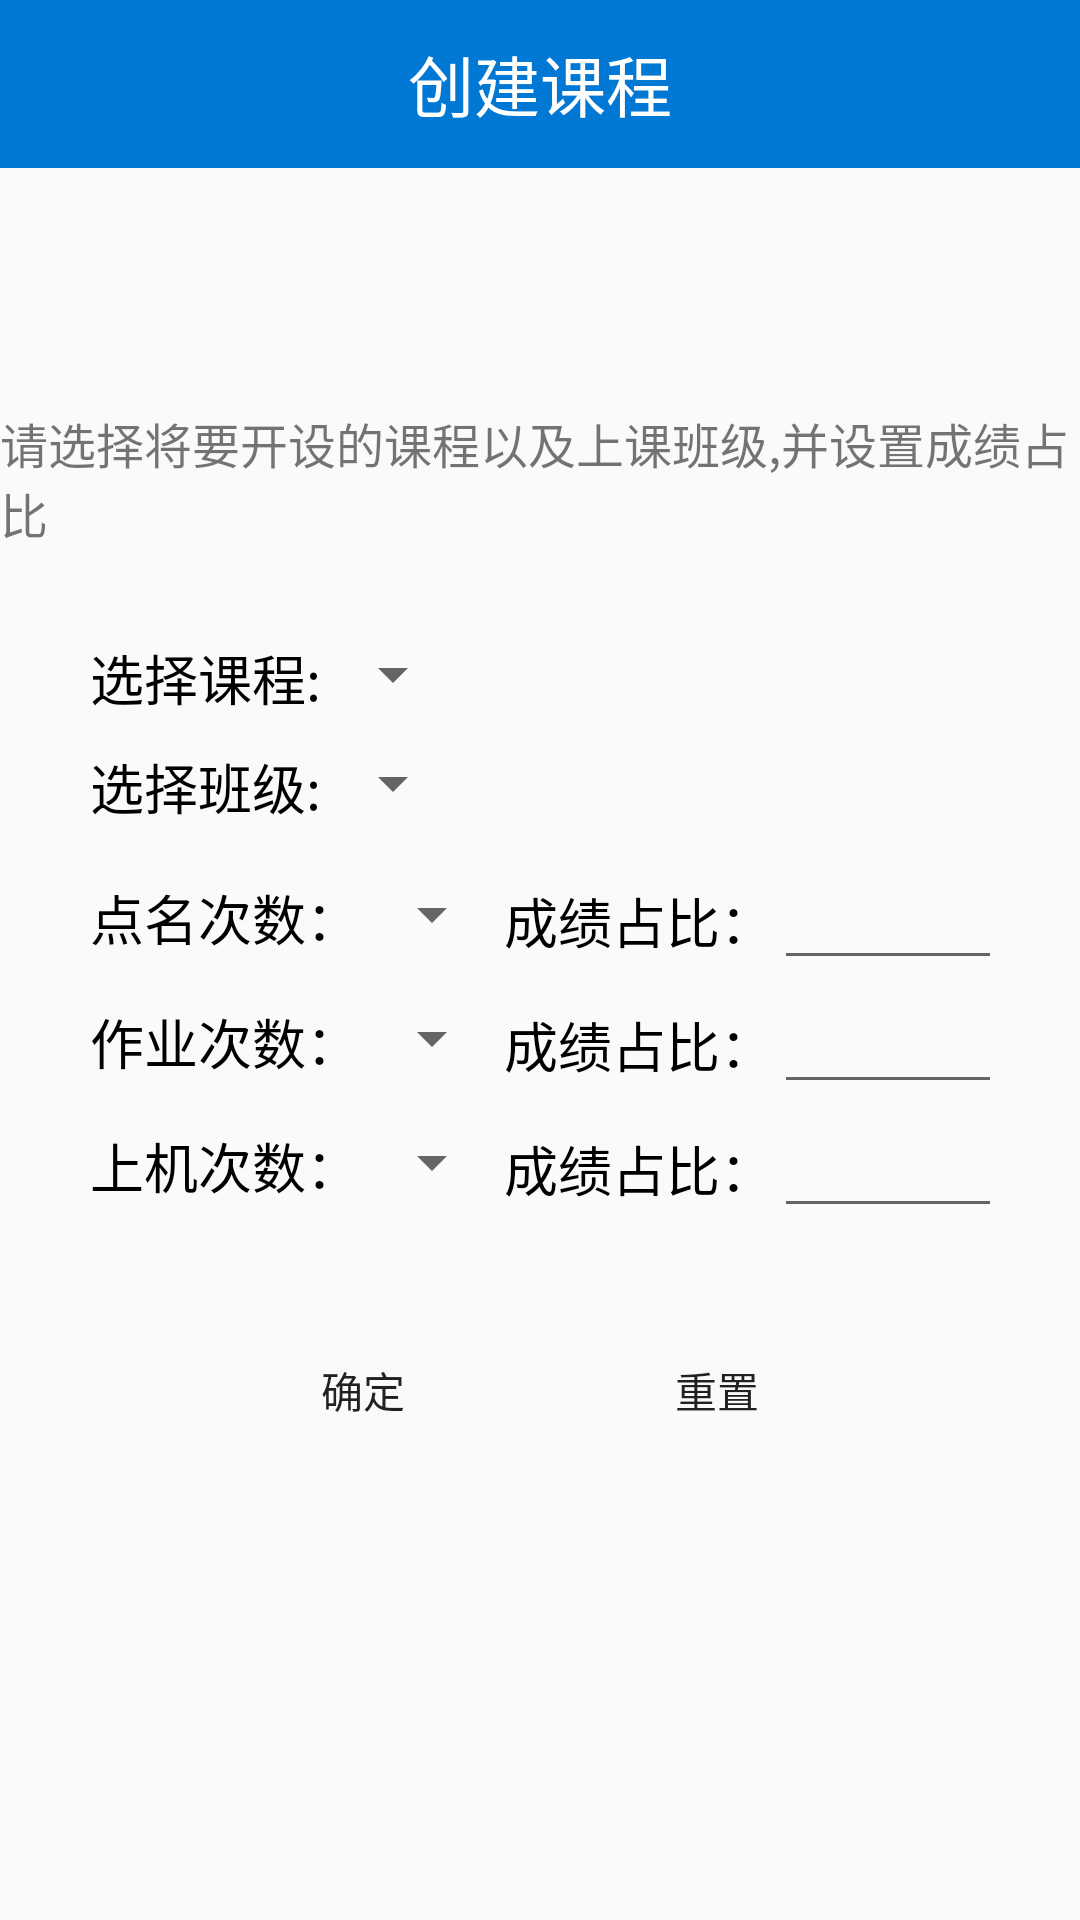

Reconstruct the res/layout file that produces this screen, plus the resources it refers to.
<!-- AndroidManifest.xml: application theme Theme.AppCompat.SplashScreen -->
<!-- res/layout/activity_manager_course_increase.xml -->
<?xml version="1.0" encoding="utf-8"?>
<LinearLayout xmlns:android="http://schemas.android.com/apk/res/android"
    xmlns:tools="http://schemas.android.com/tools"
    android:layout_width="match_parent"
    android:layout_height="match_parent"
    android:orientation="vertical"
    tools:context=".Activity_Manager_Course_Increase">

    <androidx.appcompat.widget.Toolbar
        android:layout_width="match_parent"
        android:layout_height="?attr/actionBarSize"
        android:background="@color/blue">

        <TextView
            android:layout_width="wrap_content"
            android:layout_height="wrap_content"
            android:layout_centerInParent="true"
            android:layout_gravity="center"
            android:text="创建课程"
            android:textColor="@color/white"
            android:textSize="22sp" />
    </androidx.appcompat.widget.Toolbar>

    <TextView
        android:layout_width="wrap_content"
        android:layout_height="wrap_content"
        android:layout_gravity="center"
        android:layout_marginTop="80dp"
        android:textSize="16sp"
        android:text="请选择将要开设的课程以及上课班级,并设置成绩占比" />

    <LinearLayout
        android:layout_width="match_parent"
        android:layout_height="wrap_content"
        android:background="@drawable/round_stylebegin"
        android:orientation="vertical"
        android:padding="30dp">
        

        <LinearLayout
            android:layout_width="match_parent"
            android:layout_height="wrap_content"
            android:layout_marginBottom="10dp"
            android:orientation="horizontal">

            <TextView
                android:layout_width="wrap_content"
                android:layout_height="wrap_content"
                android:text="选择课程:"
                android:textColor="@color/black"
                android:textSize="18sp" />

            <Spinner
                android:id="@+id/activity_manager_course_increase_spinner_chooseCourse"
                android:layout_width="wrap_content"
                android:layout_height="wrap_content"
                android:tooltipText="989" />
        </LinearLayout>
        
        <LinearLayout
            android:layout_width="match_parent"
            android:layout_height="wrap_content"
            android:layout_marginBottom="10dp"
            android:orientation="horizontal">

            <TextView
                android:layout_width="wrap_content"
                android:layout_height="wrap_content"
                android:text="选择班级:"
                android:textColor="@color/black"
                android:textSize="18sp" />

            <Spinner
                android:id="@+id/activity_manager_course_increase_spinner_chooseClass"
                android:layout_width="wrap_content"
                android:layout_height="wrap_content" />
        </LinearLayout>
        
        <LinearLayout
            android:layout_width="match_parent"
            android:layout_height="wrap_content"
            android:orientation="horizontal"
            android:gravity="center_vertical">

            <LinearLayout
                android:layout_width="wrap_content"
                android:layout_height="wrap_content"
                android:orientation="horizontal">

                <TextView
                    android:layout_width="wrap_content"
                    android:layout_height="wrap_content"
                    android:text="点名次数："
                    android:textColor="@color/black"
                    android:textSize="18sp" />
                
                
                
                
                
                <Spinner
                    android:id="@+id/activity_manager_course_increase_Spinner_rollCall_count"
                    android:layout_width="wrap_content"
                    android:layout_height="wrap_content" />

            </LinearLayout>

            <LinearLayout
                android:layout_width="wrap_content"
                android:layout_height="wrap_content"
                android:orientation="horizontal">

                <TextView
                    android:layout_width="wrap_content"
                    android:layout_height="wrap_content"
                    android:text="成绩占比："
                    android:textColor="@color/black"
                    android:textSize="18sp" />

                <EditText
                    android:id="@+id/activity_manager_course_increase_EditText_rollCall_proportion"
                    android:layout_width="80dp"
                    android:layout_height="wrap_content"
                    android:inputType="number" />

                <TextView
                    android:layout_width="wrap_content"
                    android:layout_height="wrap_content"
                    android:text="%" />
            </LinearLayout>
        </LinearLayout>
        
        <LinearLayout
            android:layout_width="match_parent"
            android:layout_height="wrap_content"
            android:orientation="horizontal"
            android:gravity="center_vertical">

            <LinearLayout
                android:layout_width="wrap_content"
                android:layout_height="wrap_content"
                android:orientation="horizontal">

                <TextView
                    android:layout_width="wrap_content"
                    android:layout_height="wrap_content"
                    android:text="作业次数："
                    android:textColor="@color/black"
                    android:textSize="18sp" />
                
                
                
                
                
                <Spinner
                    android:id="@+id/activity_manager_course_increase_Spinner_regularHomework_count"
                    android:layout_width="wrap_content"
                    android:layout_height="wrap_content"/>
            </LinearLayout>

            <LinearLayout
                android:layout_width="wrap_content"
                android:layout_height="wrap_content"
                android:orientation="horizontal">

                <TextView
                    android:layout_width="wrap_content"
                    android:layout_height="wrap_content"
                    android:text="成绩占比："
                    android:textColor="@color/black"
                    android:textSize="18sp" />

                <EditText
                    android:id="@+id/activity_manager_course_increase_EditText_regularHomework_proportion"
                    android:layout_width="80dp"
                    android:layout_height="wrap_content"
                    android:inputType="number" />

                <TextView
                    android:layout_width="wrap_content"
                    android:layout_height="wrap_content"
                    android:text="%" />
            </LinearLayout>
        </LinearLayout>
        
        <LinearLayout
            android:layout_width="match_parent"
            android:layout_height="wrap_content"
            android:orientation="horizontal"
            android:gravity="center_vertical">

            <LinearLayout
                android:layout_width="wrap_content"
                android:layout_height="wrap_content"
                android:orientation="horizontal"
                >

                <TextView
                    android:layout_width="wrap_content"
                    android:layout_height="wrap_content"
                    android:text="上机次数："
                    android:textColor="@color/black"
                    android:textSize="18sp" />
                
                
                
                
                
                <Spinner
                    android:id="@+id/activity_manager_course_increase_Spinner_operate_count"
                    android:layout_width="wrap_content"
                    android:layout_height="wrap_content"/>
            </LinearLayout>

            <LinearLayout
                android:layout_width="wrap_content"
                android:layout_height="wrap_content"
                android:orientation="horizontal">

                <TextView
                    android:layout_width="wrap_content"
                    android:layout_height="wrap_content"
                    android:text="成绩占比："
                    android:textColor="@color/black"
                    android:textSize="18sp" />

                <EditText
                    android:id="@+id/activity_manager_course_increase_EditText_operate_proportion"
                    android:layout_width="80dp"
                    android:layout_height="wrap_content"
                    android:inputType="number" />

                <TextView
                    android:layout_width="wrap_content"
                    android:layout_height="wrap_content"
                    android:text="%" />
            </LinearLayout>
        </LinearLayout>
        
        <LinearLayout
            android:layout_width="match_parent"
            android:layout_height="wrap_content"
            android:layout_marginTop="30dp"
            android:gravity="center"
            android:orientation="horizontal">

            <Button
                android:id="@+id/activity_manager_course_increase_button_submit"
                android:layout_width="wrap_content"
                android:layout_height="wrap_content"
                android:background="@drawable/round_stylebegin"
                android:text="确定" />

            <Button
                android:id="@+id/activity_manager_course_increase_button_reset"
                android:layout_width="wrap_content"
                android:layout_height="wrap_content"
                android:layout_marginLeft="30dp"
                android:background="@drawable/round_stylebegin"
                android:text="重置" />
        </LinearLayout>
    </LinearLayout>

</LinearLayout>
<!-- resources referenced by this layout -->
<resources>
  <color name="black">#FF000000</color>
  <color name="blue">#0178D4</color>
  <color name="white">#FFFFFFFF</color>
  <style name="Theme.AppCompat.SplashScreen" parent="Theme.Design.Light.NoActionBar">
          <item name="windowActionBar">false</item>
          <item name="windowNoTitle">true</item>
          
          <item name="android:windowSplashScreenBackground">@color/white</item>
          
          <item name="android:windowSplashScreenAnimatedIcon">@drawable/dagou</item>
          
  
  
  
          
  
  
  
          
          <item name="android:windowSplashScreenAnimationDuration">1000</item>
      </style>
</resources>
